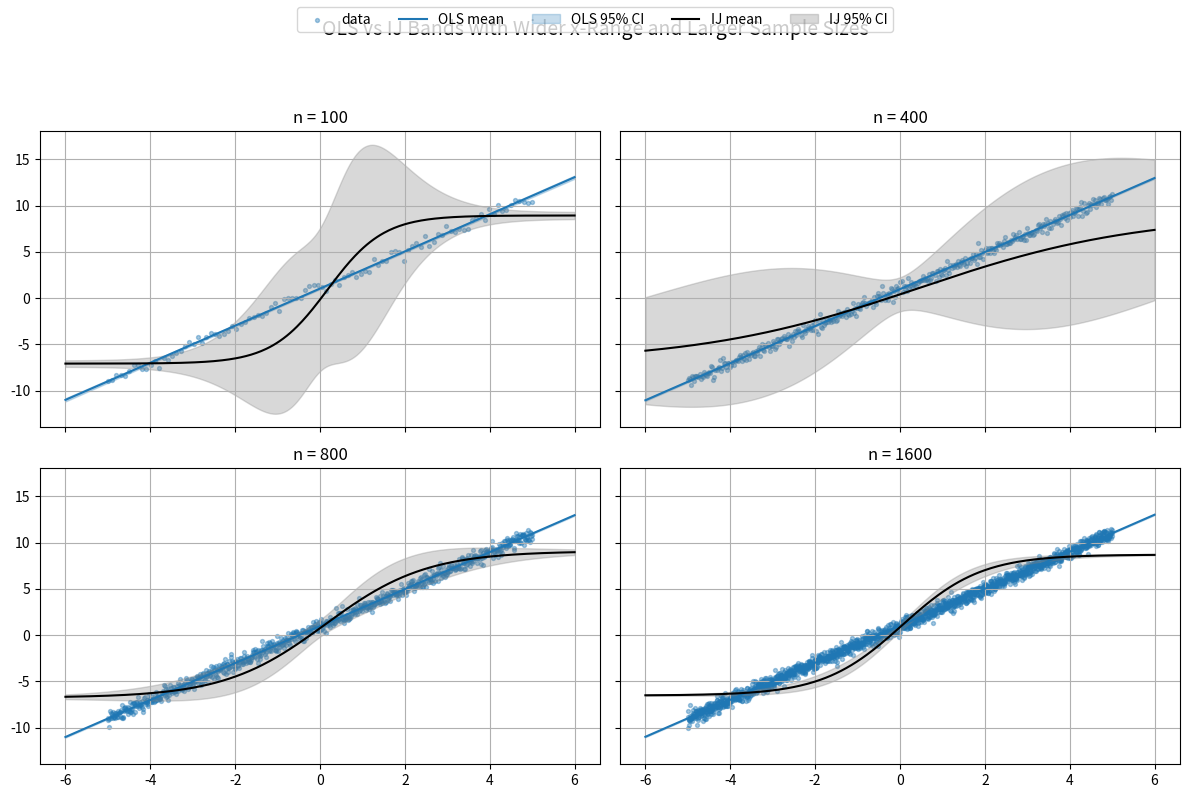

Reproduce this figure in Python.
import numpy as np
import matplotlib.pyplot as plt

# -------------------------------
# Helper functions (updated range)
# -------------------------------
def generate_data(n, x_min=-5, x_max=5, noise_std=0.4, seed=0):
    rng = np.random.default_rng(seed)
    x = np.linspace(x_min, x_max, n)
    y = 2.0 * x + 1.0 + rng.normal(0.0, noise_std, size=n)
    return x, y

def ols_band(x, y, x_grid):
    n = len(x)
    X = np.column_stack([np.ones(n), x])
    XtX_inv = np.linalg.inv(X.T @ X)
    theta_hat = XtX_inv @ X.T @ y
    res = y - X @ theta_hat
    sigma2 = (res @ res) / (n - 2)
    Xg = np.column_stack([np.ones_like(x_grid), x_grid])
    y_pred = Xg @ theta_hat
    se = np.sqrt(sigma2 * np.einsum("ij,jk,ik->i", Xg, XtX_inv, Xg))
    return y_pred, se

class OneNodeTanh:
    def __init__(self, rng):
        self.w1, self.b1, self.w2, self.b2 = rng.normal(size=4)

    def forward(self, x):
        self.z = np.tanh(self.w1 * x + self.b1)
        return self.w2 * self.z + self.b2

    def grads(self, x, y):
        y_pred = self.forward(x)
        dL = y_pred - y
        dw2 = dL * self.z
        db2 = dL
        dz = dL * self.w2 * (1 - self.z ** 2)
        dw1 = dz * x
        db1 = dz
        return np.array([dw1, db1, dw2, db2], dtype=float)

    def step(self, g, lr):
        self.w1, self.b1, self.w2, self.b2 = (
            p - lr * gp for p, gp in zip([self.w1, self.b1, self.w2, self.b2], g)
        )

def train_tanh_ij(x, y, eta=1e-2, steps=120000, seed=0):
    rng = np.random.default_rng(seed)
    n = len(x)
    net = OneNodeTanh(rng)
    U = np.zeros((n, 4))
    for _ in range(steps):
        i = rng.integers(0, n)
        g_vec = net.grads(x[i], y[i])
        net.step(g_vec, eta)
        U += (eta / n) * g_vec
        U[i] -= eta * g_vec
    return net, U

def ij_band(net, U, x_grid, eta, n):
    preds, se = [], []
    for xv in x_grid:
        z = np.tanh(net.w1 * xv + net.b1)
        dz = 1 - z**2
        grad_y = np.array([net.w2 * dz * xv, net.w2 * dz, z, 1.0])
        Uy = U @ grad_y
        var = (eta**2 / n) * np.sum(Uy**2)
        preds.append(net.w2 * z + net.b2)
        se.append(np.sqrt(var))
    return np.array(preds), np.array(se)

# ----------------------------------
# Experiment across larger n values
# ----------------------------------
sample_sizes = [100, 400, 800, 1600]
eta = 1e-2
x_grid = np.linspace(-6, 6, 300)

fig, axes = plt.subplots(2, 2, figsize=(12, 8), sharex=True, sharey=True)
axes = axes.ravel()

for ax, n, seed in zip(axes, sample_sizes, [0, 1, 2, 3]):
    x, y = generate_data(n, x_min=-5, x_max=5, seed=seed)
    y_ols, se_ols = ols_band(x, y, x_grid)

    net, U = train_tanh_ij(x, y, eta=eta, steps=120000, seed=seed)
    y_ij, se_ij = ij_band(net, U, x_grid, eta, n)

    ax.scatter(x, y, s=8, alpha=0.4, label="data")
    ax.plot(x_grid, y_ols, color="tab:blue", label="OLS mean")
    ax.fill_between(x_grid, y_ols - 1.96 * se_ols, y_ols + 1.96 * se_ols,
                    color="tab:blue", alpha=0.25, label="OLS 95% CI")
    ax.plot(x_grid, y_ij, color="k", label="IJ mean")
    ax.fill_between(x_grid, y_ij - 1.96 * se_ij, y_ij + 1.96 * se_ij,
                    color="gray", alpha=0.3, label="IJ 95% CI")

    ax.set_title(f"n = {n}")
    ax.grid(True)

# Shared legend
handles, labels = axes[0].get_legend_handles_labels()
fig.legend(handles[:5], labels[:5], loc="upper center", ncol=5)
fig.suptitle("OLS vs IJ Bands with Wider x‑Range and Larger Sample Sizes", fontsize=14)
plt.tight_layout(rect=[0, 0, 1, 0.93])
plt.show()
